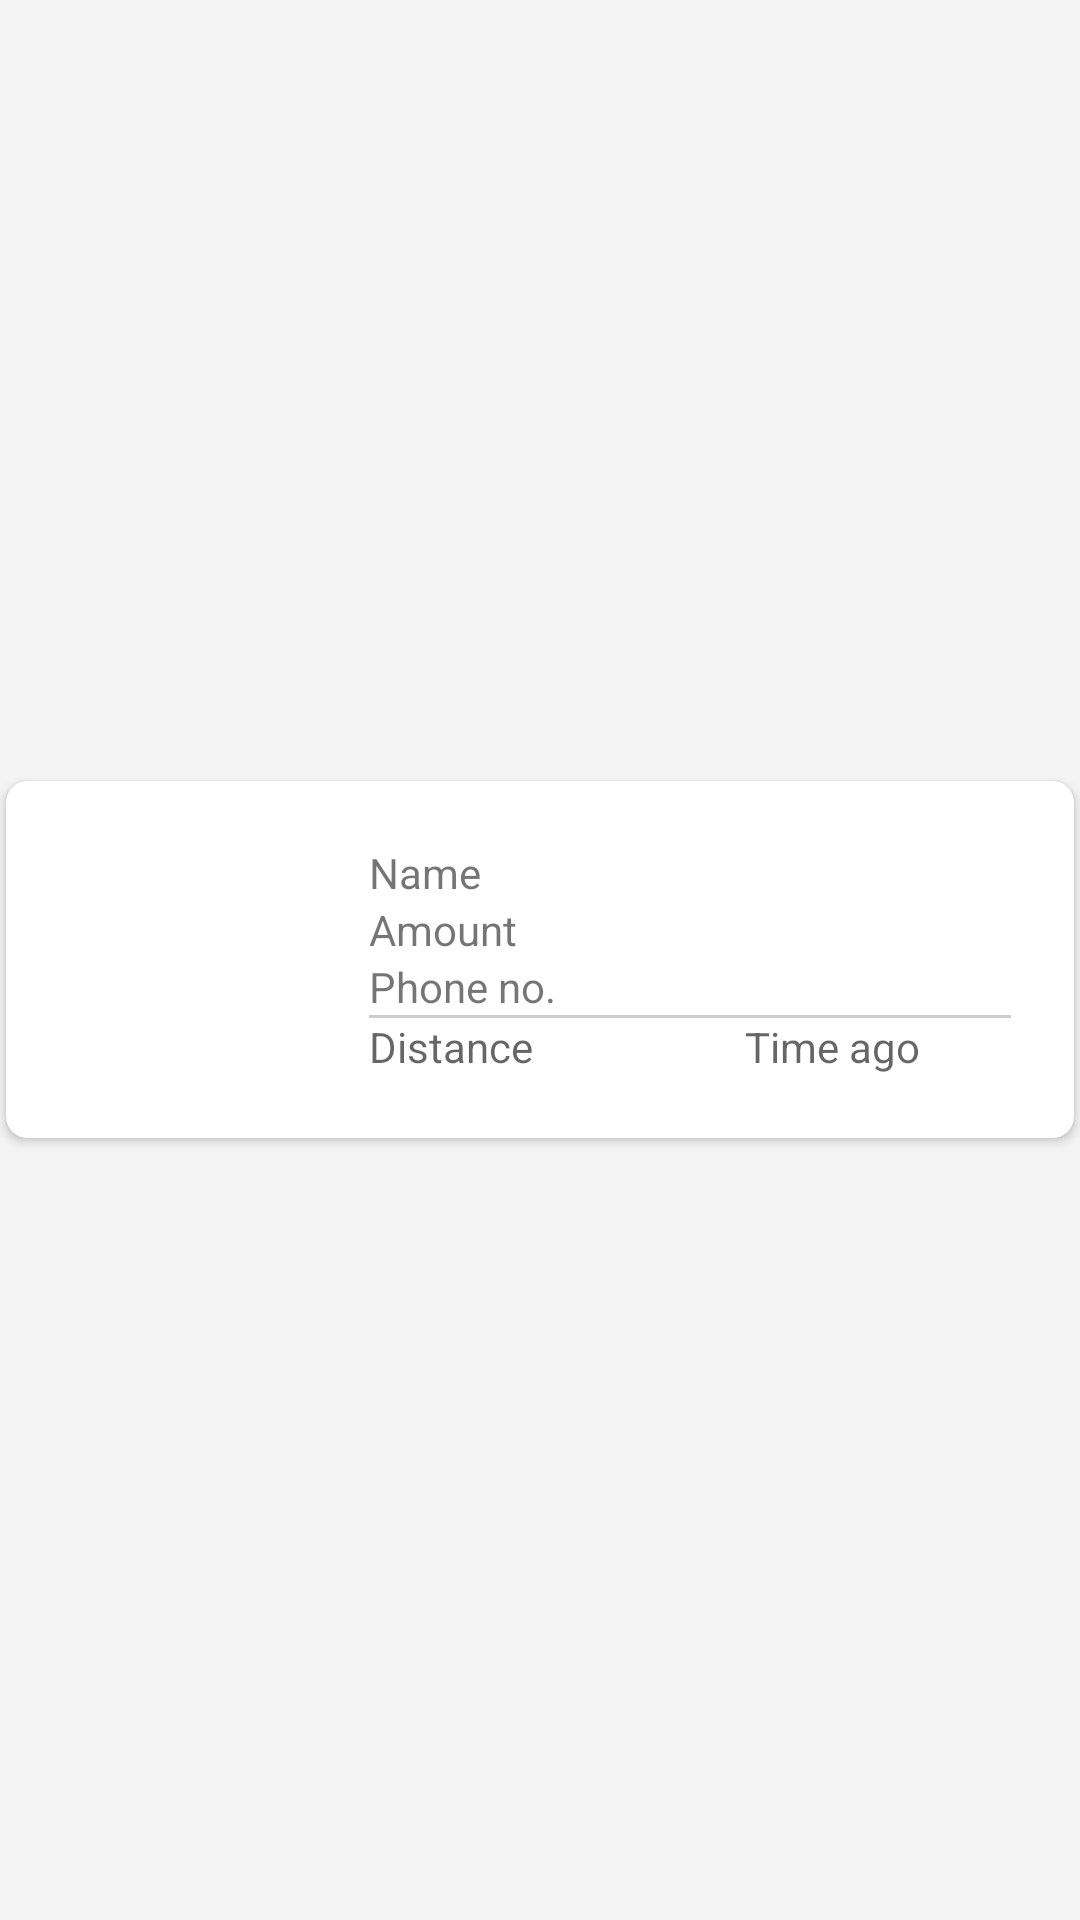

Produce the Android XML layout that renders to this screen, including the resource entries it uses.
<!-- AndroidManifest.xml: application theme AppTheme -->
<!-- res/layout/m_row.xml -->
<LinearLayout xmlns:android="http://schemas.android.com/apk/res/android"
    xmlns:card_view="http://schemas.android.com/apk/res-auto"
    xmlns:tools="http://schemas.android.com/tools"
    android:layout_width="match_parent"
    android:layout_height="wrap_content"
    android:background="@color/divider">

    <androidx.cardview.widget.CardView
        xmlns:card_view="http://schemas.android.com/apk/res-auto"
        android:id="@+id/card_view"
        cardMaxElevation="2dp"
        elevation="1dp"
        android:clickable="true"
        android:focusable="true"

        card_view:contentPadding="5dp"
        android:padding="1dp"
        card_view:cardUseCompatPadding="true"
        card_view:cardPreventCornerOverlap="false"

        android:layout_width="match_parent"
        android:layout_height="125dp"
        android:layout_gravity="center"
        card_view:cardCornerRadius="7dp">

        <RelativeLayout
            android:layout_width="match_parent"
            android:layout_height="wrap_content"
            android:layout_gravity="center"
            android:orientation="vertical">

            <ImageView
                android:id="@+id/iconOnCard"
                android:layout_width="100dp"
                android:layout_height="100dp"
                android:layout_alignParentStart="true"
                android:layout_alignParentTop="true"
                android:layout_marginStart="8dp"
                android:layout_marginTop="8dp"
                android:layout_marginBottom="8dp"
                android:scaleType="centerCrop" />
        </RelativeLayout>
        <LinearLayout
            android:layout_width="match_parent"
            android:layout_height="wrap_content"
            android:layout_marginLeft="16dp"
            android:layout_marginRight="16dp"
            android:layout_gravity="center"
            android:orientation="vertical">

            <TextView
                android:id="@+id/nameOnCard"
                android:layout_width="match_parent"
                android:layout_height="wrap_content"
                android:paddingStart="100dp"
                android:paddingEnd="0dp"
                android:text="Name"
                android:textSize="14sp" />

            <TextView
                android:id="@+id/amountOnCard"
                android:layout_width="wrap_content"
                android:layout_height="wrap_content"
                android:text="Amount"
                android:paddingStart="100dp"
                android:paddingEnd="0dp"
                android:textSize="14sp" />

            <TextView
                android:id="@+id/phoneOnCard"
                android:layout_width="wrap_content"
                android:layout_height="wrap_content"
                android:paddingStart="100dp"
                android:paddingEnd="0dp"
                android:text="Phone no."
                android:textSize="14sp" />

            <View
                android:layout_width="match_parent"
                android:layout_height="1dp"
                android:layout_marginStart="100dp"

                android:background="@color/iron" />
        <LinearLayout
            android:layout_width="match_parent"
            android:layout_height="wrap_content"
            android:orientation="horizontal">
                    <TextView
                        android:id="@+id/distance"
                        android:layout_width="wrap_content"
                        android:layout_height="wrap_content"
                        android:paddingStart="100dp"
                        android:paddingEnd="0dp"
                        android:hint="Distance" />
                    <RelativeLayout
                        android:layout_width="wrap_content"
                        android:layout_height="wrap_content"
                        android:paddingStart="40dp"
                        >

                        <TextView
                            android:id="@+id/timeAgo"
                            android:layout_width="match_parent"
                            android:layout_height="wrap_content"
                            android:hint="Time ago"
                            android:textAlignment="center"
                            android:textSize="14sp" />
                            </RelativeLayout>
                    </LinearLayout>

        </LinearLayout>




    </androidx.cardview.widget.CardView>

</LinearLayout>
<!-- resources referenced by this layout -->
<resources>
  <color name="divider">#F4F4F4</color>
  <color name="iron">#CCCCCC</color>
  <style name="AppTheme" parent="Theme.MaterialComponents.Light.DarkActionBar">
          
          <item name="colorPrimary">@color/colorPrimary</item>
          <item name="colorPrimaryDark">@color/colorPrimaryDark</item>
          <item name="colorAccent">@color/colorAccent</item>
      </style>
  <color name="colorPrimary">#FFEB3B</color>
  <color name="colorPrimaryDark">#FBC02D</color>
  <color name="colorAccent">#00BCD4</color>
</resources>
